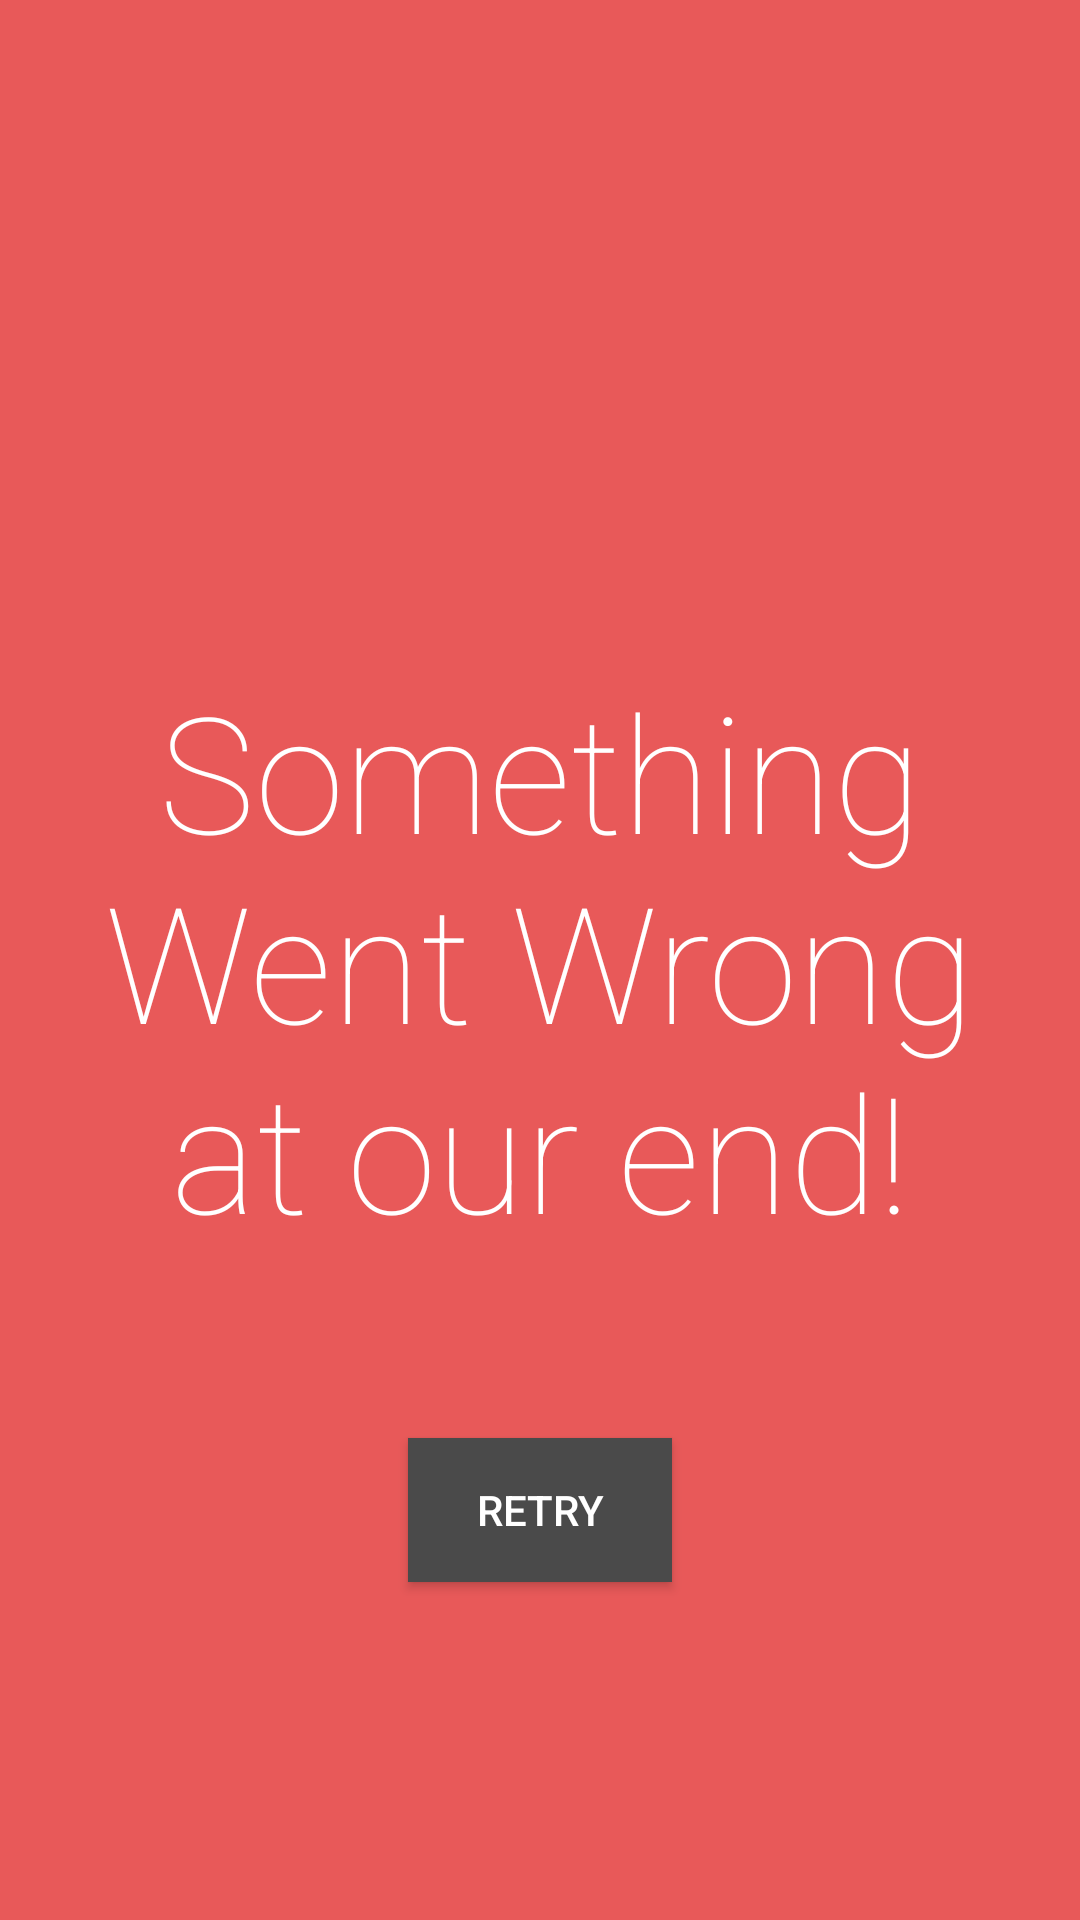

The Android layout XML behind this screen, and the referenced resources:
<!-- AndroidManifest.xml: application theme AppTheme -->
<!-- res/layout/fragment_retry.xml -->
<?xml version="1.0" encoding="utf-8"?>
<androidx.constraintlayout.widget.ConstraintLayout xmlns:android="http://schemas.android.com/apk/res/android"
    xmlns:app="http://schemas.android.com/apk/res-auto"
    android:layout_width="match_parent"
    android:layout_height="match_parent"
    android:background="@color/retry_background">

    <androidx.appcompat.widget.AppCompatTextView
        android:id="@+id/error_message"
        style="@style/RetryMessageTextViewStyle"
        android:layout_width="wrap_content"
        android:layout_height="wrap_content"
        android:gravity="center"
        android:padding="@dimen/padding_medium"
        android:text="@string/retry_message"
        android:textColor="@android:color/white"
        app:layout_constraintBottom_toBottomOf="parent"
        app:layout_constraintEnd_toEndOf="parent"
        app:layout_constraintHorizontal_bias="0.0"
        app:layout_constraintStart_toStartOf="parent"
        app:layout_constraintTop_toTopOf="parent" />

    <androidx.appcompat.widget.AppCompatButton
        android:id="@+id/retry_button"
        android:layout_width="wrap_content"
        android:layout_height="wrap_content"
        android:layout_marginTop="44dp"
        android:background="@color/color_button_retry"
        android:text="@string/retry_button"
        app:layout_constraintEnd_toEndOf="parent"
        app:layout_constraintStart_toStartOf="parent"
        app:layout_constraintTop_toBottomOf="@+id/error_message" />

</androidx.constraintlayout.widget.ConstraintLayout>
<!-- resources referenced by this layout -->
<resources>
  <color name="color_button_retry">#4A4A4A</color>
  <color name="retry_background">#E85959</color>
  <dimen name="padding_medium">16dp</dimen>
  <string name="retry_button">RETRY</string>
  <string name="retry_message">Something Went Wrong at our end!</string>
  <style name="RetryMessageTextViewStyle">
          <item name="android:textSize">@dimen/font_size_retry_text</item>
          <item name="android:fontFamily">"sans-serif-thin"</item>
      </style>
  <style name="AppTheme" parent="Theme.AppCompat">
          
          <item name="colorPrimary">@color/colorPrimary</item>
          <item name="colorPrimaryDark">@color/colorPrimaryDark</item>
          <item name="colorAccent">@color/colorAccent</item>
      </style>
  <dimen name="font_size_retry_text">54sp</dimen>
  <color name="colorPrimary">#008577</color>
  <color name="colorPrimaryDark">#00574B</color>
  <color name="colorAccent">#D81B60</color>
</resources>
